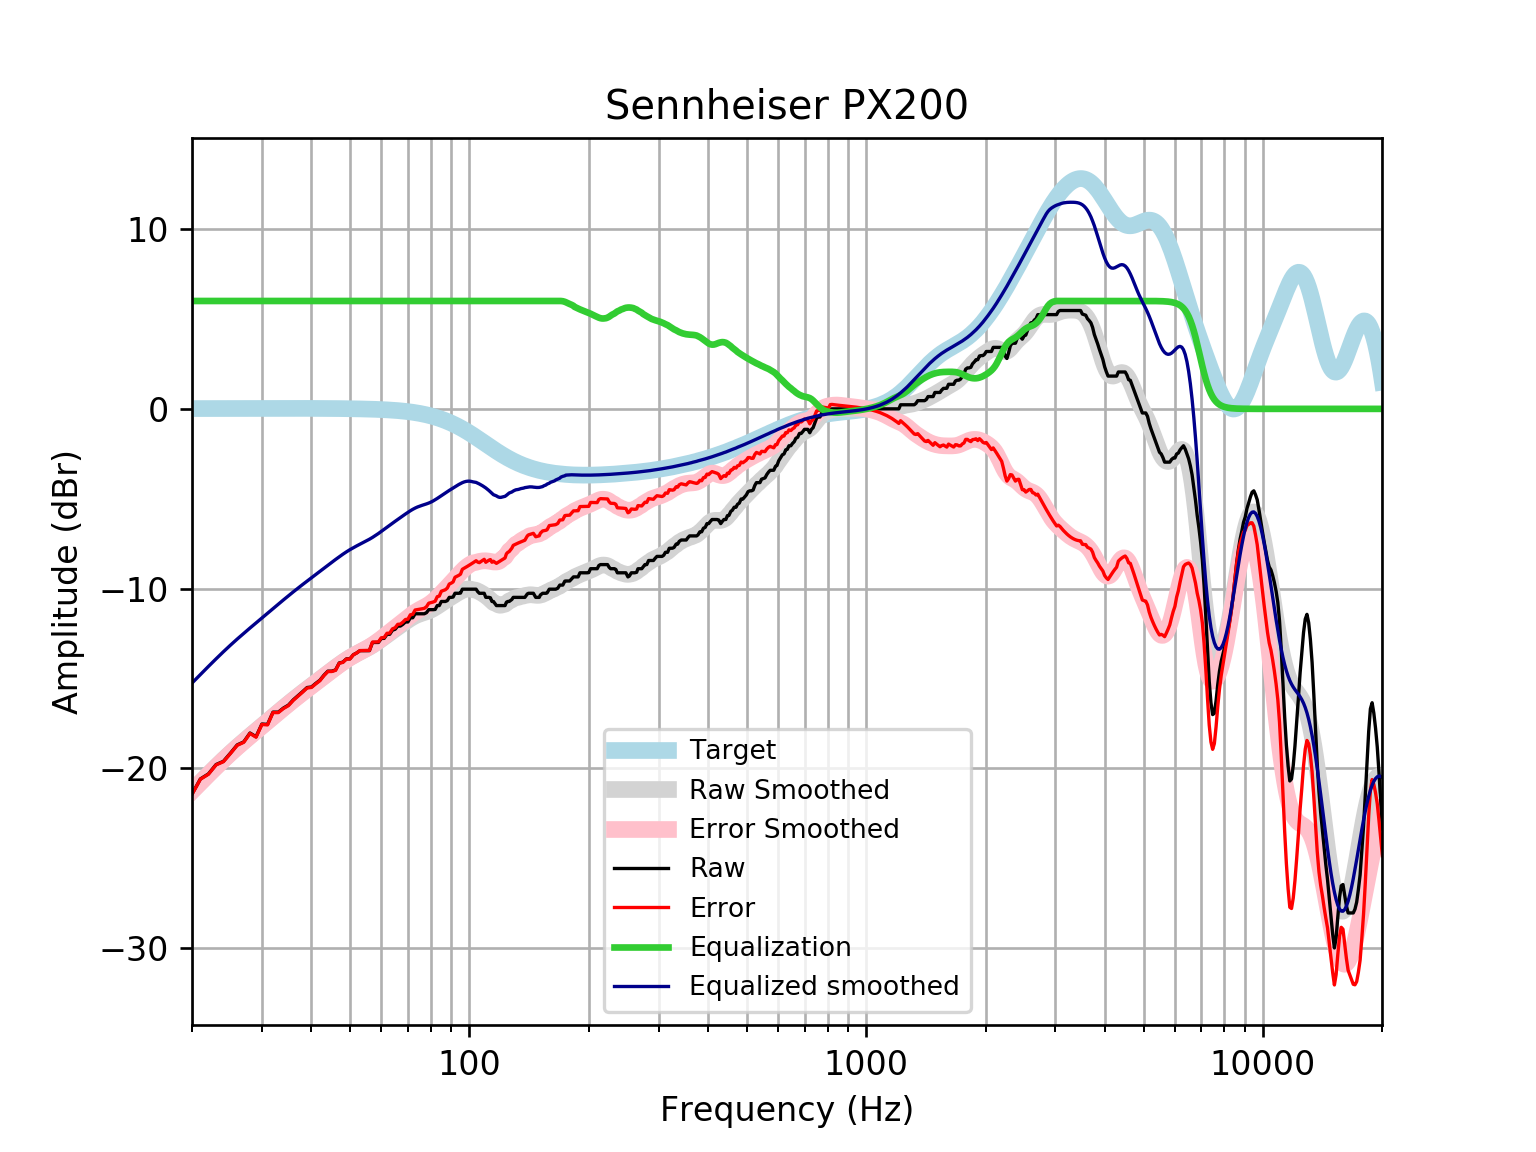

The table this chart was drawn from, first rows:
frequency, raw, error, smoothed, error_smoothed, equalization, equalized_raw, equalized_smoothed, target
20, -21.42, -21.44, -21.25, -21.27, 6, -15.42, -15.25, 0.01648
21, -20.58, -20.6, -20.77, -20.79, 6.0, -14.58, -14.77, 0.01765
22, -20.3, -20.32, -20.32, -20.34, 6.0, -14.3, -14.32, 0.01876
23, -19.78, -19.8, -19.9, -19.92, 6, -13.78, -13.9, 0.01983
24, -19.6, -19.62, -19.51, -19.53, 6, -13.6, -13.51, 0.02084
25, -19.15, -19.17, -19.14, -19.16, 6, -13.15, -13.14, 0.02179
26, -18.69, -18.71, -18.8, -18.83, 6.0, -12.69, -12.8, 0.02269
27, -18.52, -18.55, -18.49, -18.51, 6.0, -12.52, -12.49, 0.02353
28, -18.03, -18.05, -18.19, -18.21, 6.0, -12.03, -12.19, 0.02431
29, -18.23, -18.26, -17.91, -17.93, 6, -12.23, -11.91, 0.02502
30, -17.53, -17.55, -17.63, -17.66, 6.0, -11.53, -11.63, 0.02566
31, -17.55, -17.58, -17.37, -17.39, 6, -11.55, -11.37, 0.02622
32, -16.87, -16.89, -17.11, -17.14, 6, -10.87, -11.11, 0.02668
33, -16.87, -16.89, -16.86, -16.89, 6.0, -10.87, -10.86, 0.02704
34, -16.64, -16.67, -16.63, -16.65, 6, -10.64, -10.63, 0.02728
35, -16.48, -16.5, -16.4, -16.42, 6, -10.48, -10.4, 0.0274
36, -16.18, -16.21, -16.18, -16.21, 6, -10.18, -10.18, 0.02739
37, -15.95, -15.98, -15.97, -16, 6.0, -9.954, -9.97, 0.02723
38, -15.73, -15.75, -15.77, -15.8, 6, -9.726, -9.77, 0.02692
39, -15.5, -15.53, -15.58, -15.61, 6.0, -9.499, -9.579, 0.02644
40, -15.47, -15.49, -15.39, -15.42, 6, -9.468, -9.394, 0.02579
41, -15.27, -15.3, -15.21, -15.24, 6, -9.271, -9.215, 0.02496
42, -15.1, -15.12, -15.04, -15.06, 6, -9.095, -9.039, 0.02393
43, -14.81, -14.84, -14.87, -14.89, 6.0, -8.815, -8.868, 0.02272
44, -14.59, -14.61, -14.7, -14.72, 6.0, -8.587, -8.7, 0.0213
45, -14.59, -14.61, -14.54, -14.56, 6, -8.587, -8.536, 0.01967
46, -14.52, -14.54, -14.38, -14.4, 6.0, -8.523, -8.378, 0.01783
47, -14.13, -14.15, -14.23, -14.24, 6.0, -8.131, -8.227, 0.01577
48, -14.09, -14.1, -14.08, -14.1, 6.0, -8.087, -8.085, 0.01347
49, -13.9, -13.91, -13.95, -13.96, 6, -7.903, -7.953, 0.01094
50, -13.9, -13.91, -13.83, -13.84, 6, -7.903, -7.832, 0.008144
51, -13.68, -13.68, -13.72, -13.73, 6, -7.675, -7.722, 0.00508
52, -13.57, -13.58, -13.62, -13.62, 6, -7.575, -7.622, 0.001724
53, -13.45, -13.45, -13.53, -13.53, 6, -7.447, -7.528, -0.001946
54, -13.45, -13.44, -13.44, -13.43, 6.0, -7.447, -7.437, -0.005958
55, -13.45, -13.44, -13.35, -13.33, 6.0, -7.447, -7.345, -0.01034
56, -13.45, -13.43, -13.25, -13.23, 6, -7.447, -7.25, -0.01514
57, -12.99, -12.97, -13.15, -13.13, 6, -6.991, -7.149, -0.02038
58, -12.99, -12.97, -13.04, -13.02, 6.0, -6.991, -7.043, -0.02611
59, -12.99, -12.96, -12.93, -12.9, 6, -6.991, -6.931, -0.03238
60, -12.77, -12.73, -12.82, -12.78, 6, -6.77, -6.816, -0.03925
61, -12.76, -12.72, -12.7, -12.65, 6, -6.764, -6.7, -0.04675
62, -12.54, -12.48, -12.58, -12.53, 6.0, -6.536, -6.585, -0.05496
63, -12.54, -12.47, -12.47, -12.41, 6.0, -6.536, -6.472, -0.06393
64, -12.31, -12.23, -12.36, -12.29, 6, -6.308, -6.361, -0.07373
65, -12.26, -12.17, -12.25, -12.17, 6, -6.258, -6.254, -0.08441
66, -12.08, -11.98, -12.15, -12.05, 6, -6.08, -6.15, -0.09603
67, -12.08, -11.97, -12.05, -11.94, 6, -6.08, -6.048, -0.1087
68, -11.98, -11.86, -11.95, -11.83, 6, -5.982, -5.948, -0.1224
69, -11.85, -11.71, -11.85, -11.71, 6, -5.852, -5.85, -0.1372
70, -11.85, -11.7, -11.76, -11.6, 6.0, -5.852, -5.756, -0.1533
71, -11.62, -11.45, -11.67, -11.5, 6.0, -5.624, -5.668, -0.1706
72, -11.62, -11.43, -11.59, -11.4, 6, -5.617, -5.588, -0.1892
73, -11.4, -11.19, -11.52, -11.31, 6.0, -5.396, -5.518, -0.2092
74, -11.4, -11.17, -11.46, -11.23, 6, -5.396, -5.458, -0.2305
75, -11.4, -11.14, -11.41, -11.15, 6, -5.396, -5.408, -0.2534
76, -11.4, -11.12, -11.36, -11.09, 6, -5.396, -5.365, -0.2778
77, -11.4, -11.09, -11.33, -11.02, 6, -5.396, -5.325, -0.3037
78, -11.33, -11, -11.28, -10.95, 6, -5.333, -5.284, -0.3312
79, -11.17, -10.81, -11.24, -10.88, 6, -5.168, -5.239, -0.3603
... 553 more rows
